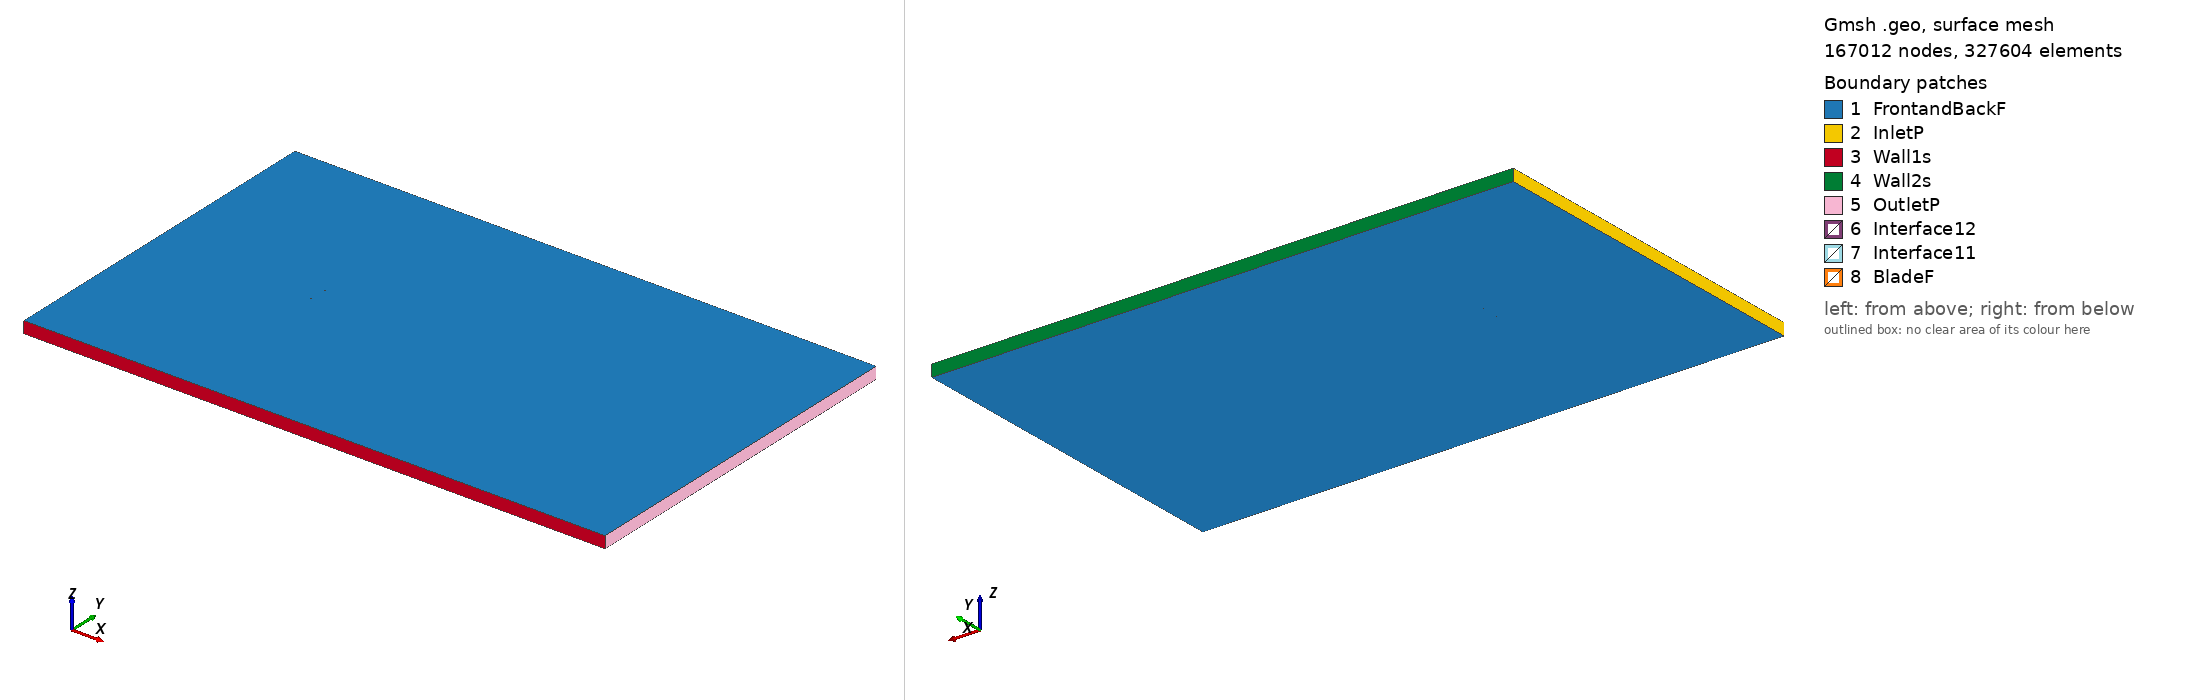

Gmsh geometry script, surface-meshed: 167012 nodes, 327604 surface elements. Boundary patches (legend numbers): 1 FrontandBackF, 2 InletP, 3 Wall1s, 4 Wall2s, 5 OutletP, 6 Interface12, 7 Interface11, 8 BladeF. Left view from above one corner, right view from below the opposite corner. Legend entries are the model's physical surfaces. The drawing asked Gmsh for element sizes between 1% and 20% of the model's largest extent; the script's own settings can give other sizes.

=== e220_tsr_1.3031_aoa_4.0206.geo (drawn) ===
SetFactory("OpenCASCADE");

Point(1) = {0.074872, 0.730673, 0, 1.0};
Point(2) = {0.073266, 0.730965, 0, 1.0};
Point(3) = {0.068817, 0.731833, 0, 1.0};
Point(4) = {0.063593, 0.732924, 0, 1.0};
Point(5) = {0.057691, 0.734244, 0, 1.0};
Point(6) = {0.051233, 0.735779, 0, 1.0};
Point(7) = {0.044339, 0.737491, 0, 1.0};
Point(8) = {0.037129, 0.739328, 0, 1.0};
Point(9) = {0.029718, 0.741226, 0, 1.0};
Point(10) = {0.022212, 0.743105, 0, 1.0};
Point(11) = {0.014706, 0.744868, 0, 1.0};
Point(12) = {0.007238, 0.746404, 0, 1.0};
Point(13) = {-0.000196, 0.747661, 0, 1.0};
Point(14) = {-0.007575, 0.748633, 0, 1.0};
Point(15) = {-0.014871, 0.749329, 0, 1.0};
Point(16) = {-0.022032, 0.749775, 0, 1.0};
Point(17) = {-0.028979, 0.749997, 0, 1.0};
Point(18) = {-0.035643, 0.750000, 0, 1.0};
Point(19) = {-0.041954, 0.749795, 0, 1.0};
Point(20) = {-0.047850, 0.749390, 0, 1.0};
Point(21) = {-0.053274, 0.748798, 0, 1.0};
Point(22) = {-0.058176, 0.748035, 0, 1.0};
Point(23) = {-0.062510, 0.747121, 0, 1.0};
Point(24) = {-0.066239, 0.746080, 0, 1.0};
Point(25) = {-0.069330, 0.744941, 0, 1.0};
Point(26) = {-0.071758, 0.743738, 0, 1.0};
Point(27) = {-0.073507, 0.742517, 0, 1.0};
Point(28) = {-0.074554, 0.741349, 0, 1.0};
Point(29) = {-0.074815, 0.740385, 0, 1.0};
Point(30) = {-0.074141, 0.739522, 0, 1.0};
Point(31) = {-0.072538, 0.738594, 0, 1.0};
Point(32) = {-0.070113, 0.737667, 0, 1.0};
Point(33) = {-0.066892, 0.736773, 0, 1.0};
Point(34) = {-0.062900, 0.735924, 0, 1.0};
Point(35) = {-0.058174, 0.735128, 0, 1.0};
Point(36) = {-0.052752, 0.734390, 0, 1.0};
Point(37) = {-0.046690, 0.733704, 0, 1.0};
Point(38) = {-0.040052, 0.733072, 0, 1.0};
Point(39) = {-0.032910, 0.732491, 0, 1.0};
Point(40) = {-0.025340, 0.731956, 0, 1.0};
Point(41) = {-0.017432, 0.731465, 0, 1.0};
Point(42) = {-0.009273, 0.731014, 0, 1.0};
Point(43) = {-0.000959, 0.730604, 0, 1.0};
Point(44) = {0.007411, 0.730235, 0, 1.0};
Point(45) = {0.015740, 0.729904, 0, 1.0};
Point(46) = {0.023932, 0.729617, 0, 1.0};
Point(47) = {0.031891, 0.729372, 0, 1.0};
Point(48) = {0.039522, 0.729171, 0, 1.0};
Point(49) = {0.046737, 0.729016, 0, 1.0};
Point(50) = {0.053449, 0.728913, 0, 1.0};
Point(51) = {0.059582, 0.728861, 0, 1.0};
Point(52) = {0.065059, 0.728866, 0, 1.0};
Point(53) = {0.069816, 0.728946, 0, 1.0};
Point(54) = {0.073829, 0.729120, 0, 1.0};
Point(55) = {0.074767, 0.729179, 0, 1.0};
Point(56) = {-0.074872, -0.730673, 0, 1.0};
Point(57) = {-0.073266, -0.730965, 0, 1.0};
Point(58) = {-0.068817, -0.731833, 0, 1.0};
Point(59) = {-0.063593, -0.732924, 0, 1.0};
Point(60) = {-0.057691, -0.734244, 0, 1.0};
Point(61) = {-0.051233, -0.735779, 0, 1.0};
Point(62) = {-0.044339, -0.737491, 0, 1.0};
Point(63) = {-0.037129, -0.739328, 0, 1.0};
Point(64) = {-0.029718, -0.741226, 0, 1.0};
Point(65) = {-0.022212, -0.743105, 0, 1.0};
Point(66) = {-0.014706, -0.744868, 0, 1.0};
Point(67) = {-0.007238, -0.746404, 0, 1.0};
Point(68) = {0.000196, -0.747661, 0, 1.0};
Point(69) = {0.007575, -0.748633, 0, 1.0};
Point(70) = {0.014871, -0.749329, 0, 1.0};
Point(71) = {0.022032, -0.749775, 0, 1.0};
Point(72) = {0.028979, -0.749997, 0, 1.0};
Point(73) = {0.035643, -0.750000, 0, 1.0};
Point(74) = {0.041954, -0.749795, 0, 1.0};
Point(75) = {0.047850, -0.749390, 0, 1.0};
Point(76) = {0.053274, -0.748798, 0, 1.0};
Point(77) = {0.058176, -0.748035, 0, 1.0};
Point(78) = {0.062510, -0.747121, 0, 1.0};
Point(79) = {0.066239, -0.746080, 0, 1.0};
Point(80) = {0.069330, -0.744941, 0, 1.0};
Point(81) = {0.071758, -0.743738, 0, 1.0};
Point(82) = {0.073507, -0.742517, 0, 1.0};
Point(83) = {0.074554, -0.741349, 0, 1.0};
Point(84) = {0.074815, -0.740385, 0, 1.0};
Point(85) = {0.074141, -0.739522, 0, 1.0};
Point(86) = {0.072538, -0.738594, 0, 1.0};
Point(87) = {0.070113, -0.737667, 0, 1.0};
Point(88) = {0.066892, -0.736773, 0, 1.0};
Point(89) = {0.062900, -0.735924, 0, 1.0};
Point(90) = {0.058174, -0.735128, 0, 1.0};
Point(91) = {0.052752, -0.734390, 0, 1.0};
Point(92) = {0.046690, -0.733704, 0, 1.0};
Point(93) = {0.040052, -0.733072, 0, 1.0};
Point(94) = {0.032910, -0.732491, 0, 1.0};
Point(95) = {0.025340, -0.731956, 0, 1.0};
Point(96) = {0.017432, -0.731465, 0, 1.0};
Point(97) = {0.009273, -0.731014, 0, 1.0};
Point(98) = {0.000959, -0.730604, 0, 1.0};
Point(99) = {-0.007411, -0.730235, 0, 1.0};
Point(100) = {-0.015740, -0.729904, 0, 1.0};
Point(101) = {-0.023932, -0.729617, 0, 1.0};
Point(102) = {-0.031891, -0.729372, 0, 1.0};
Point(103) = {-0.039522, -0.729171, 0, 1.0};
Point(104) = {-0.046737, -0.729016, 0, 1.0};
Point(105) = {-0.053449, -0.728913, 0, 1.0};
Point(106) = {-0.059582, -0.728861, 0, 1.0};
Point(107) = {-0.065059, -0.728866, 0, 1.0};
Point(108) = {-0.069816, -0.728946, 0, 1.0};
Point(109) = {-0.073829, -0.729120, 0, 1.0};
Point(110) = {-0.074767, -0.729179, 0, 1.0};

// Lines: first blade (splines 1-4)
Spline(1) = {1:18};
Spline(2) = {18:39};
Spline(3) = {39:55};
Spline(4) = {55,1};

// Lines: second blade (splines 5-8)
Spline(5) = {56:73};
Spline(6) = {73:94};
Spline(7) = {94:110};
Spline(8) = {110,56};

// Outer domain (points 20001-4 and lines)
Point(111) = {-13.50000000, -15.00000000, 0, 1.0};
Point(112) = {-13.50000000, 15.00000000, 0, 1.0};
Point(113) = {36.00000000, 15.00000000, 0, 1.0};
Point(114) = {36.00000000, -15.00000000, 0, 1.0};
Line(11) = {111, 112};
Line(12) = {112, 113};
Line(13) = {113, 114};
Line(14) = {111, 114};

// Interface (between moving and stationary domain) (circles)
Circle(9) = {0, 0, 0, 0.80000000, 0, 2*Pi};
Circle(10) = {0, 0, 0, 0.80000000, 0, 2*Pi};

// Loops collect Lines/Splines/etc (blade1, blade2, domain, first circle)
Line Loop(1) = {1:4};
Line Loop(2) = {5:8};
Line Loop(3) = {11,12,13,-14};
Line Loop(4) = {9};

// BooleanDifference cuts out the circle/interface from the domain
Plane Surface(1) = {3};
Plane Surface(2) = {4};
BooleanDifference{ Surface{1}; Delete;}{ Surface{2}; Delete;}

// This one cuts out the blades from the inner circle/interface
Line Loop(6) = {10};
Plane Surface(5) = {6};
Plane Surface(6) = {1};
Plane Surface(7) = {2};
BooleanDifference{ Surface{5}; Delete;}{ Surface{6,7}; Delete;}

// extrude to 3rd dimension
Extrude {0, 0, 1} {Surface{1}; Surface{5}; Layers{1}; Recombine;}

// Physical Surfaces are the named boundaries (patches)
Physical Surface("Interface11") = {12};
Physical Surface("Interface12") = {10};

// sides of domain
Physical Surface("InletP") = {6};
Physical Surface("OutletP") = {9};

// top and bottom of domain
Physical Surface("Wall1s") = {7};
Physical Surface("Wall2s") = {8};

// Check FrontandBackF by ensuring there is nothing in the 3rd dimension
Physical Surface("FrontandBackF") = {1,11,5,21};
Physical Surface("BladeF") = {13:20};
Physical Volume("Turbine") = {2};
Physical Volume("Farfield") = {1};

// settings for airfoil boundary layer
Field[1] = BoundaryLayer;
Field[1].EdgesList = {1:8};
Field[1].hwall_n = 1e-3;
Field[1].thickness = 1.5e-2;
Field[1].ratio = 1.05;
Field[1].Quads = 1;
BoundaryLayer Field = 1;

// control points for mesh (blade and interface)
// floor((arc length / 1.5mm)/ 6) -> Transfinite Line
Transfinite Line {1,2,3,5,6,7} = 33 Using Progression 1;
Transfinite Line {4,8} = 2 Using Progression 1;
Transfinite Line {9, 15} = 800 Using Progression 1;

// For more information on gmsh syntax, visit http://gmsh.info/doc/texinfo/gmsh.html
